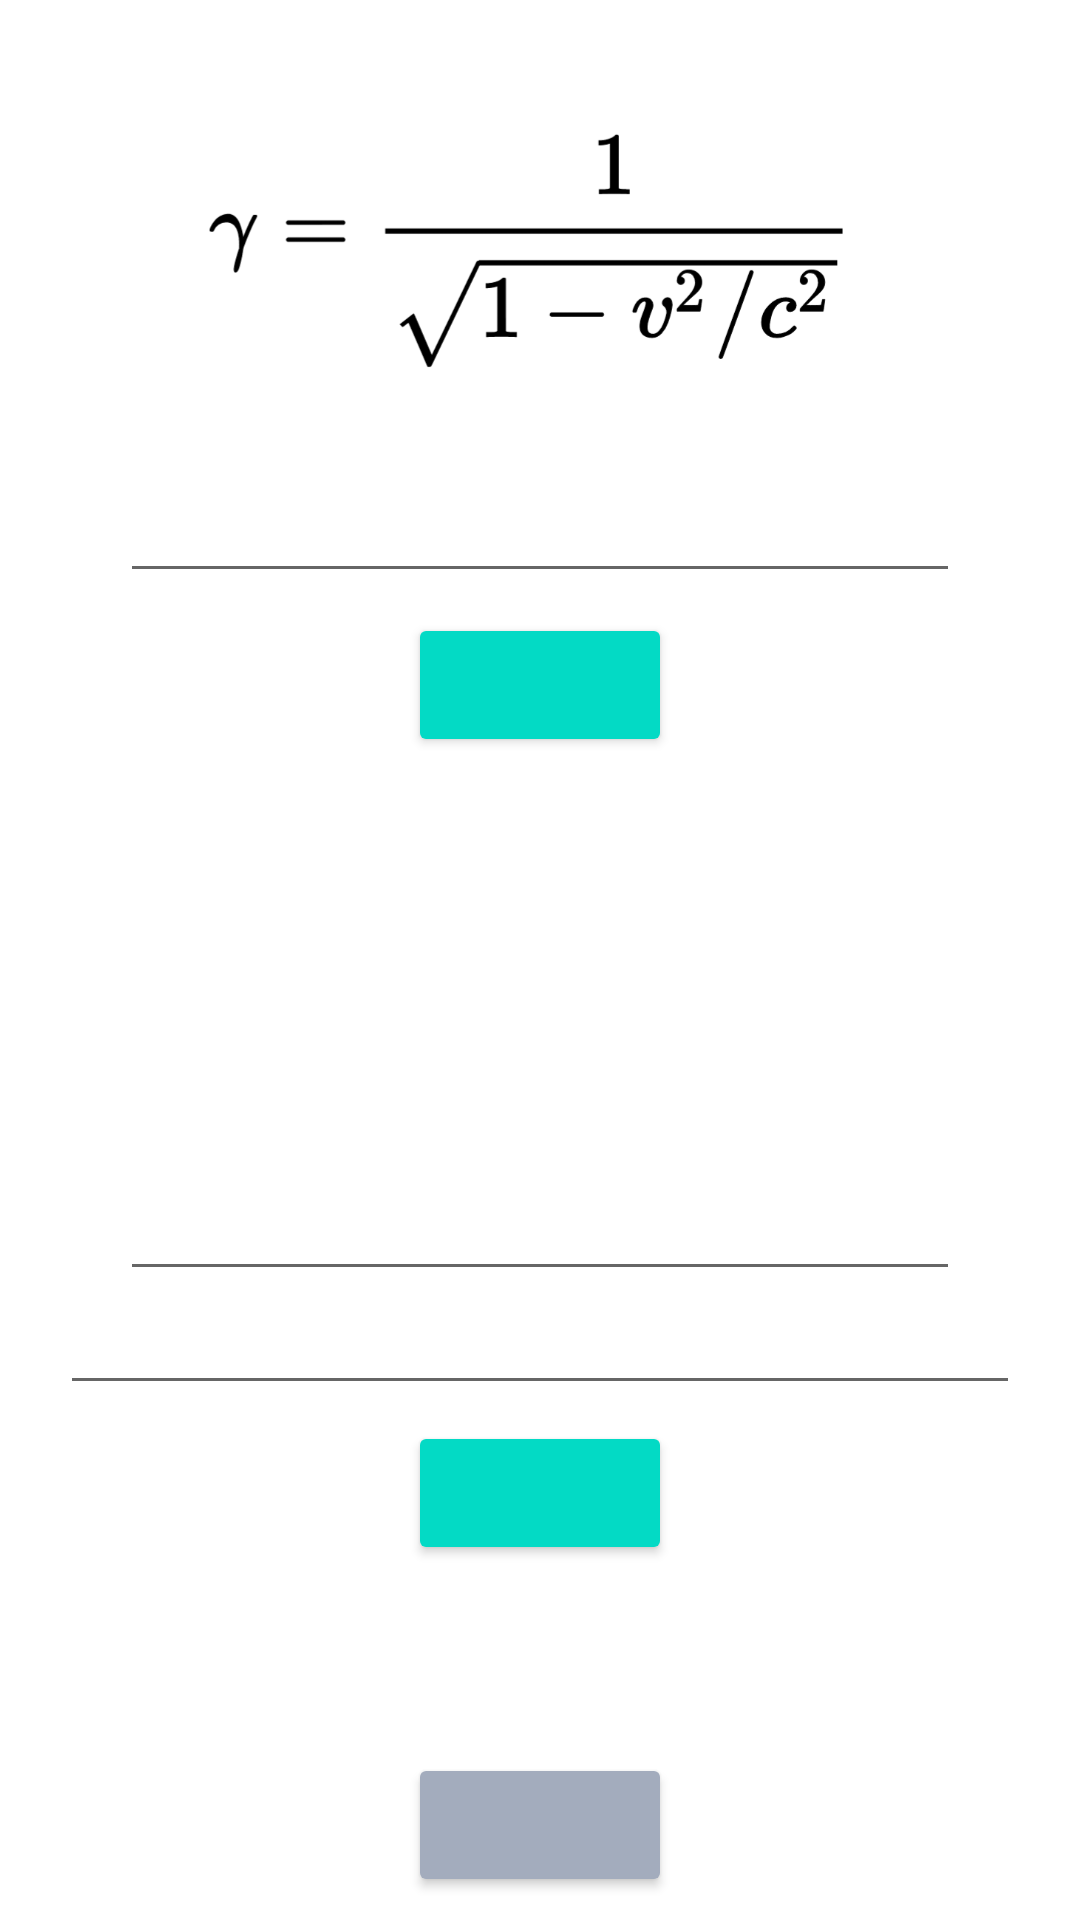

Layout XML and referenced resources for this Android screen:
<!-- AndroidManifest.xml: application theme Theme.Task1Spider -->
<!-- res/layout/activity_lorentz_factor.xml -->
<?xml version="1.0" encoding="utf-8"?>
<androidx.constraintlayout.widget.ConstraintLayout xmlns:android="http://schemas.android.com/apk/res/android"
    xmlns:app="http://schemas.android.com/apk/res-auto"
    xmlns:tools="http://schemas.android.com/tools"
    android:id="@+id/rview"
    android:layout_width="match_parent"
    android:layout_height="match_parent"
    tools:context=".LorentzFactor">

    <Button
        android:id="@+id/btn_menu"
        android:layout_width="wrap_content"
        android:layout_height="wrap_content"
        android:layout_marginStart="50dp"
        android:layout_marginLeft="50dp"
        android:layout_marginEnd="50dp"
        android:layout_marginRight="50dp"
        android:textSize="20sp"
        app:backgroundTint="#A3ACBD"
        app:layout_constraintBottom_toBottomOf="parent"
        app:layout_constraintEnd_toEndOf="parent"
        app:layout_constraintStart_toStartOf="parent"
        app:layout_constraintTop_toTopOf="parent"
        app:layout_constraintVertical_bias="0.987" />

    <Button
        android:id="@+id/btn_findLorentzFactor"
        android:layout_width="wrap_content"
        android:layout_height="wrap_content"
        android:layout_marginStart="50dp"
        android:layout_marginLeft="50dp"
        android:layout_marginEnd="50dp"
        android:layout_marginRight="50dp"
        android:textSize="15sp"
        app:backgroundTint="#FF03DAC5"
        app:layout_constraintBottom_toBottomOf="parent"
        app:layout_constraintEnd_toEndOf="parent"
        app:layout_constraintStart_toStartOf="parent"
        app:layout_constraintTop_toTopOf="parent"
        app:layout_constraintVertical_bias="0.345" />

    <ImageView
        android:id="@+id/formula"
        android:layout_width="271dp"
        android:layout_height="134dp"
        app:layout_constraintBottom_toBottomOf="parent"
        app:layout_constraintEnd_toEndOf="parent"
        app:layout_constraintStart_toStartOf="parent"
        app:layout_constraintTop_toTopOf="parent"
        app:layout_constraintVertical_bias="0.023"
        app:srcCompat="@drawable/formula"
        tools:ignore="ContentDescription" />

    <EditText
        android:id="@+id/et_inputSpeed"
        android:layout_width="0dp"
        android:layout_height="wrap_content"
        android:layout_marginStart="40dp"
        android:layout_marginLeft="40dp"
        android:layout_marginEnd="40dp"
        android:layout_marginRight="40dp"
        android:gravity="center_horizontal"
        android:importantForAutofill="no"
        android:inputType="numberDecimal"
        android:textAlignment="center"
        app:layout_constraintBottom_toBottomOf="parent"
        app:layout_constraintEnd_toEndOf="parent"
        app:layout_constraintHorizontal_bias="0.0"
        app:layout_constraintStart_toStartOf="parent"
        app:layout_constraintTop_toTopOf="parent"
        app:layout_constraintVertical_bias="0.261" />

    <EditText
        android:id="@+id/et_inputLorentzFactorPractice"
        android:layout_width="0dp"
        android:layout_height="wrap_content"
        android:layout_marginStart="20dp"
        android:layout_marginLeft="20dp"
        android:layout_marginEnd="20dp"
        android:layout_marginRight="20dp"
        android:gravity="center_horizontal"
        android:importantForAutofill="no"
        android:inputType="numberDecimal"
        android:textAlignment="center"
        android:textSize="18sp"
        app:layout_constraintBottom_toBottomOf="parent"
        app:layout_constraintEnd_toEndOf="parent"
        app:layout_constraintHorizontal_bias="0.0"
        app:layout_constraintStart_toStartOf="parent"
        app:layout_constraintTop_toTopOf="parent"
        app:layout_constraintVertical_bias="0.713" />

    <EditText
        android:id="@+id/et_inputSpeedPractice"
        android:layout_width="0dp"
        android:layout_height="wrap_content"
        android:layout_marginStart="40dp"
        android:layout_marginLeft="40dp"
        android:layout_marginEnd="40dp"
        android:layout_marginRight="40dp"
        android:gravity="center_horizontal"
        android:importantForAutofill="no"
        android:inputType="numberDecimal"
        android:textAlignment="center"
        app:layout_constraintBottom_toBottomOf="parent"
        app:layout_constraintEnd_toEndOf="parent"
        app:layout_constraintHorizontal_bias="0.0"
        app:layout_constraintStart_toStartOf="parent"
        app:layout_constraintTop_toTopOf="parent"
        app:layout_constraintVertical_bias="0.65" />

    <TextView
        android:id="@+id/tv_lorentzFactorResult"
        android:layout_width="wrap_content"
        android:layout_height="wrap_content"
        android:textSize="20sp"
        app:layout_constraintBottom_toBottomOf="parent"
        app:layout_constraintEnd_toEndOf="parent"
        app:layout_constraintStart_toStartOf="parent"
        app:layout_constraintTop_toTopOf="parent"
        app:layout_constraintVertical_bias="0.458" />

    <TextView
        android:id="@+id/tv_practice"
        android:layout_width="wrap_content"
        android:layout_height="wrap_content"
        android:textSize="30sp"
        app:layout_constraintBottom_toBottomOf="parent"
        app:layout_constraintEnd_toEndOf="parent"
        app:layout_constraintStart_toStartOf="parent"
        app:layout_constraintTop_toTopOf="parent"
        app:layout_constraintVertical_bias="0.575" />

    <TextView
        android:id="@+id/tv_practiceResult"
        android:layout_width="wrap_content"
        android:layout_height="wrap_content"
        android:gravity="center"
        android:textSize="20sp"
        app:layout_constraintBottom_toBottomOf="parent"
        app:layout_constraintEnd_toEndOf="parent"
        app:layout_constraintStart_toStartOf="parent"
        app:layout_constraintTop_toTopOf="parent"
        app:layout_constraintVertical_bias="0.89" />

    <Button
        android:id="@+id/btn_checkAnswer"
        android:layout_width="wrap_content"
        android:layout_height="wrap_content"
        android:textSize="15sp"
        app:backgroundTint="#FF03DAC5"
        app:layout_constraintBottom_toBottomOf="parent"
        app:layout_constraintEnd_toEndOf="parent"
        app:layout_constraintStart_toStartOf="parent"
        app:layout_constraintTop_toTopOf="parent"
        app:layout_constraintVertical_bias="0.800" />

</androidx.constraintlayout.widget.ConstraintLayout>
<!-- resources referenced by this layout -->
<resources>
  <!-- drawable formula: png bitmap (drawable-v24, 26260 bytes) -->
  <style name="Theme.Task1Spider" parent="Theme.MaterialComponents.DayNight.DarkActionBar">
          
          <item name="colorPrimary">@color/purple_500</item>
          <item name="colorPrimaryVariant">@color/purple_700</item>
          <item name="colorOnPrimary">@color/white</item>
          
          <item name="colorSecondary">@color/teal_200</item>
          <item name="colorSecondaryVariant">@color/teal_700</item>
          <item name="colorOnSecondary">@color/black</item>
          
          <item name="android:statusBarColor" tools:targetApi="l">?attr/colorPrimaryVariant</item>
          
      </style>
  <!-- not gathered from this repository: default colours our renderer supplied (Android Studio template values) -->
  <color name="purple_500">#FF6200EE</color>
  <color name="purple_700">#FF3700B3</color>
  <color name="teal_200">#FF03DAC5</color>
  <color name="teal_700">#FF018786</color>
  <color name="black">#FF000000</color>
  <color name="white">#FFFFFFFF</color>
</resources>
